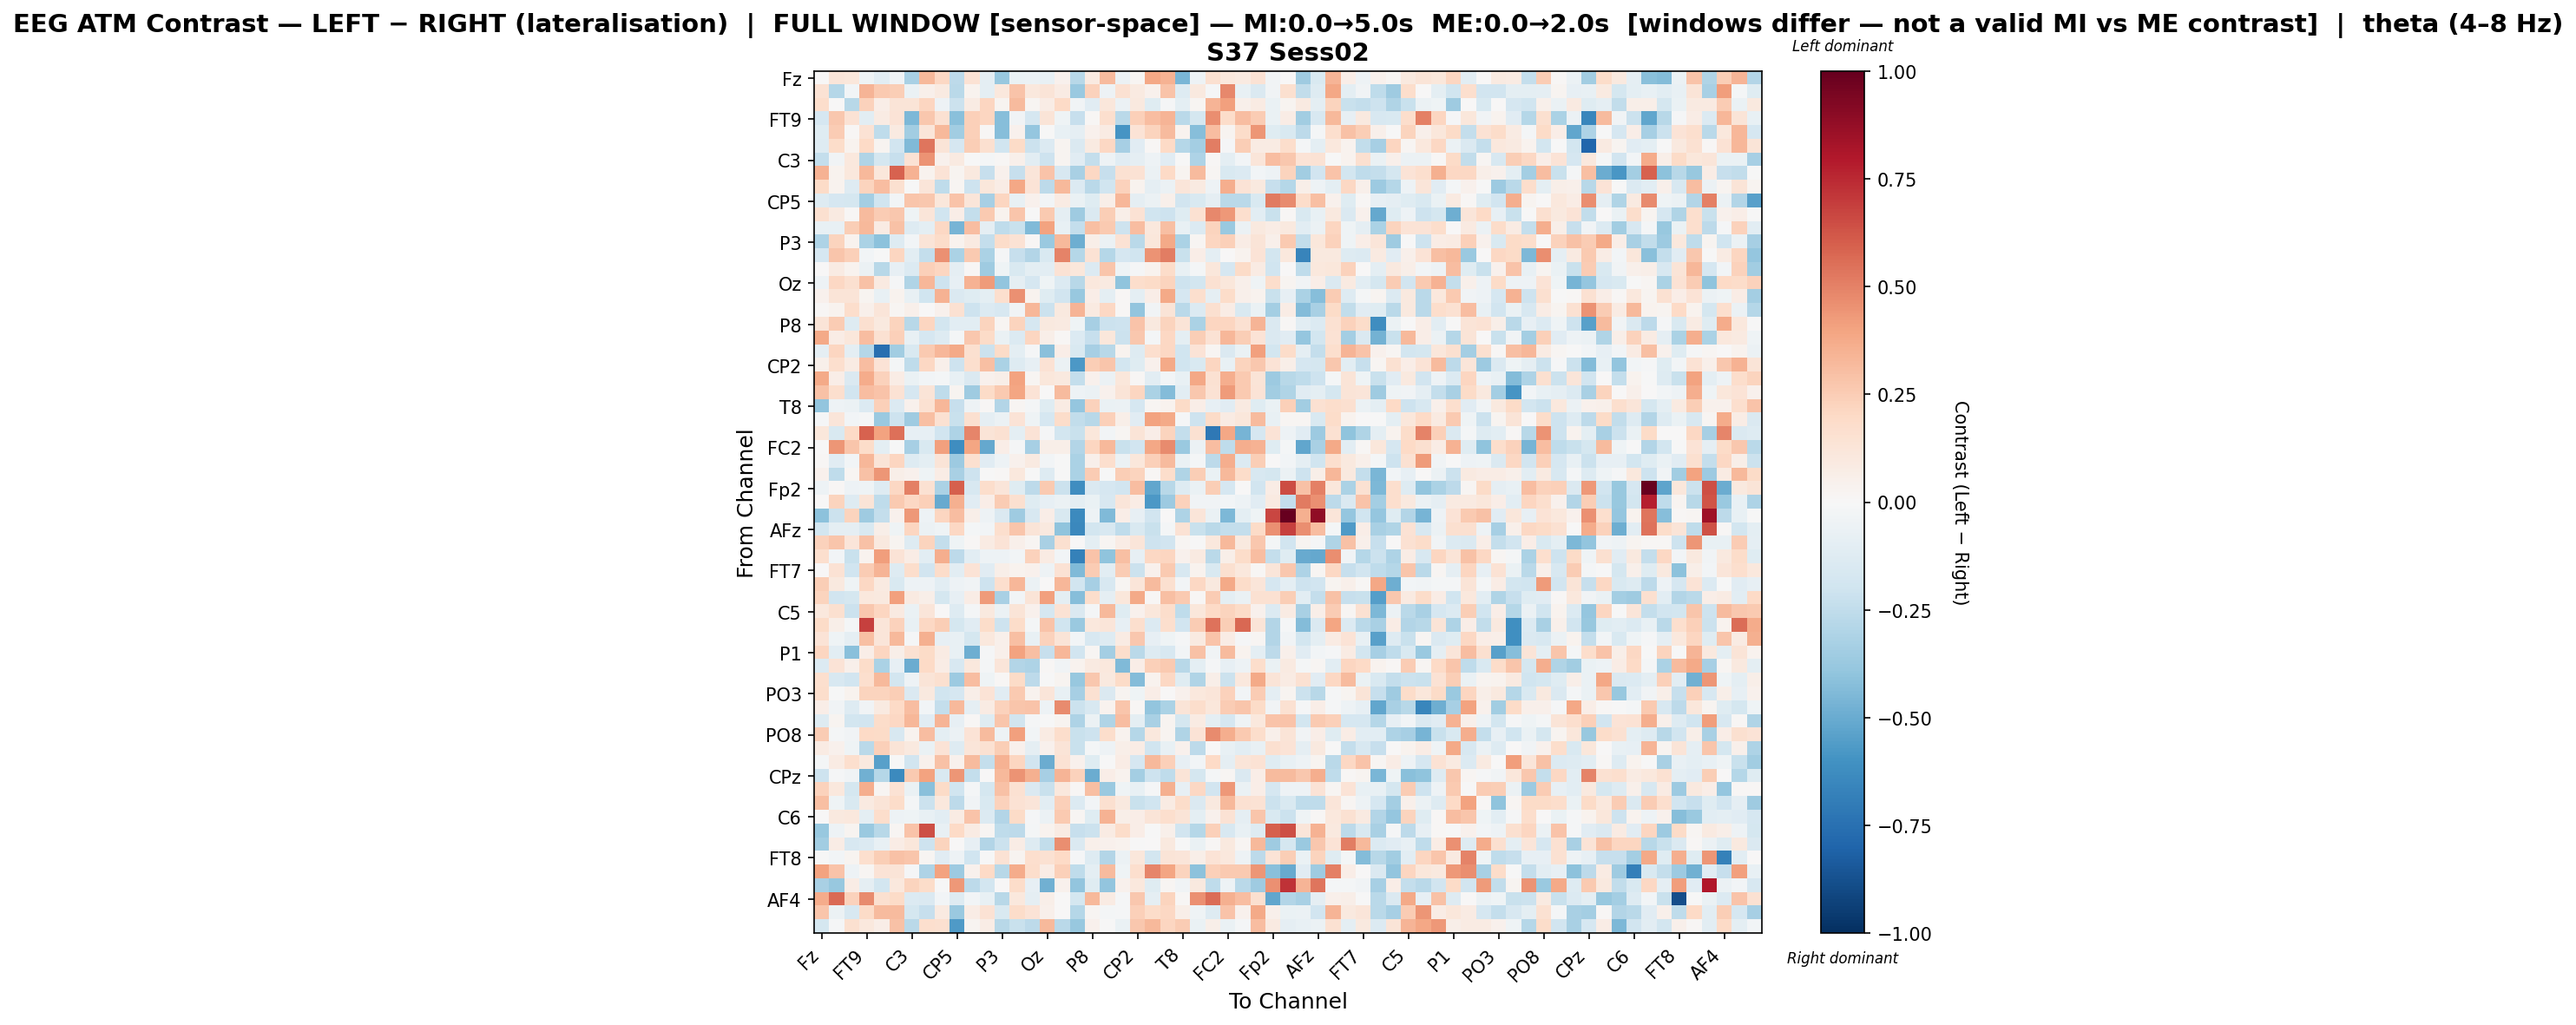

The data file committed next to this chart (first rows):
, Fz, F3, F7, FT9, FC5, FC1, C3, T7, TP9, CP5, CP1, Pz, P3, P7, O1, Oz, O2, P4, P8, TP10, CP6, CP2, Cz
Fz, 0.006202, 0.1231, 0.1112, -0.04315, -0.1027, -0.03903, -0.3271, 0.3241, 0.2074, -0.2632, 0.1426, -0.09561, -0.3784, -0.06741, -0.05729, -0.07348, 0.04078, -0.2743, 0.09221, 0.3172, -0.0596, 0.01743, 0.3846
F3, 0.1446, -0.2843, -0.02465, 0.339, 0.2594, 0.247, -0.06392, 0.04839, 0.08964, -0.2675, 0.03896, -0.09606, 0.1027, 0.2847, 0.1056, 0.1318, 0.08003, -0.3734, 0.2307, -0.05245, 0.154, 0.08997, 0.04499
F7, 0.1792, 0.006723, -0.2744, 0.2277, 0.06563, 0.1307, 0.1297, 0.2136, -0.05298, -0.2147, 0.08247, 0.2125, 0.0283, 0.3166, 0.01648, 0.07485, 0.2016, -0.03781, -0.1158, 0.1127, -0.0608, 0.09761, -0.1187
FT9, -0.1701, 0.2728, 0.1422, -0.103, 0.079, 0.138, -0.4521, 0.2722, 0.1487, -0.4211, 0.242, 0.2186, -0.4251, -0.03812, -0.1695, 0.1327, -0.04049, -0.23, 0.01055, 0.1718, -0.2661, 0.237, 0.3098
FC5, -0.1176, 0.251, 0.01104, 0.1438, -0.2517, 0.09095, -0.3497, 0.1246, 0.3214, -0.35, 0.2418, 0.009213, -0.4223, 0.04671, -0.3854, -0.004751, -0.07435, -0.09368, 0.0419, 0.08071, -0.5916, 0.1348, 0.225
FC1, -0.1272, 0.1873, 0.03296, 0.2006, 0.02662, -0.1919, -0.4413, 0.5334, 0.1284, -0.1662, 0.2496, 0.1628, -0.2016, 0.1902, -0.2177, -0.1362, 0.02768, -0.1467, 0.09286, 0.208, -0.3314, -0.1102, 0.01404
C3, -0.241, -0.03297, 0.106, -0.3001, -0.1742, -0.2299, 0.1436, 0.4454, 0.0438, 0.08648, -0.004294, -0.02321, 0.01122, 0.04731, -0.1034, -0.2043, 0.02575, -0.1167, -0.2407, -0.05, -0.1159, -0.08783, -0.0494
T7, 0.3439, 0.03325, 0.1061, 0.3278, 0.1116, 0.5913, 0.3482, 0.03404, 0.139, 0.02671, 0.1013, -0.2276, 0.04565, -0.2278, 0.1242, 0.282, -0.1631, -0.3257, 0.2039, -0.2279, 0.152, 0.1471, -0.05919
TP9, 0.1885, 0.03356, -0.1262, 0.2204, 0.309, 0.158, -0.007247, 0.1227, -0.2526, 0.01678, -0.2036, 0.1143, 0.07467, 0.3882, 0.1401, -0.2602, 0.3243, -0.1388, -0.2672, -0.2018, 0.23, 0.03754, -0.08737
CP5, -0.1316, -0.1674, -0.1765, -0.3433, -0.1969, -0.02667, 0.2812, 0.2716, 0.1133, 0.2848, 0.1248, -0.3314, 0.2184, -0.07444, 0.04353, -0.03049, 0.08196, -0.06381, -0.1243, 0.05615, 0.3322, -0.09342, -0.06174
CP1, 0.1599, 0.08735, 0.0122, 0.3138, 0.2559, 0.2671, -0.04022, 0.1241, -0.1995, 0.06934, -0.2379, 0.2623, 0.03233, 0.2779, -0.00467, 0.2599, -0.08621, -0.3522, -0.1465, 0.2489, 0.0573, 0.1447, -0.1964
Pz, -0.07538, -0.0734, 0.2463, 0.3223, 0.08081, 0.291, -0.1305, -0.0974, 0.2051, -0.4652, 0.3056, -0.09201, -0.257, -0.2222, -0.4411, 0.3995, -0.07778, -0.2365, 0.2982, 0.2584, -0.2053, 0.3123, 0.1074
P3, -0.307, 0.2242, 0.03761, -0.314, -0.4119, -0.1322, -0.03075, 0.1304, 0.1827, 0.0389, 0.0911, -0.2359, 0.1862, 0.1425, 0.008614, -0.3712, 0.3243, -0.4853, 0.05839, -0.05666, 0.1456, -0.2725, 0.1104
P7, -0.171, 0.2743, 0.2401, -0.02921, -0.001686, 0.2154, -0.1087, -0.2358, 0.4586, -0.3126, 0.2598, -0.3167, -0.01345, -0.2327, -0.292, -0.1531, 0.497, -0.2843, 0.1427, -0.2855, -0.1686, -0.2015, 0.4458
O1, 0.002643, 0.0795, 0.03495, -0.05962, -0.2755, -0.08024, -0.1365, 0.2377, 0.2142, -0.08968, 0.01272, -0.3534, -0.04052, -0.1526, -0.09593, -0.1029, 0.1479, 0.1165, -0.1331, 0.2807, -0.04576, -0.01505, 0.03617
Oz, -0.04966, 0.2039, 0.1601, 0.2917, 0.09162, -0.0138, -0.3022, 0.329, -0.2066, -0.08204, 0.3501, 0.4252, -0.3955, -0.09119, -0.1648, -0.04529, -0.1351, -0.2774, 0.1094, 0.09251, -0.4006, 0.1746, 0.1945
O2, 0.0454, 0.1301, 0.1271, 0.02488, -0.07507, 0.03529, -0.0773, -0.1991, 0.3514, -0.1453, -0.1223, -0.09882, 0.1675, 0.458, 0.03636, -0.1244, -0.1931, -0.3799, 0.0635, -0.09561, 0.01138, -0.09596, 0.06994
P4, 0.01215, 0.03589, 0.1745, 0.05272, 0.1243, 0.02073, 0.04923, 0.002153, 0.04438, 0.1557, -0.2109, -0.14, -0.1593, -0.03736, 0.3343, -0.2113, 0.09714, 0.3375, 0.08921, 0.2048, 0.01104, -0.3922, -0.03794
P8, 0.1327, 0.2556, -0.1271, 0.1597, 0.09771, 0.2248, -0.2736, 0.2178, -0.181, -0.1074, -0.1082, 0.2194, 0.01829, 0.224, -0.165, 0.09599, 0.09342, -0.04071, -0.3338, -0.2151, -0.2096, 0.283, 0.09616
TP10, 0.3787, 0.07232, 0.1117, 0.3083, 0.1531, 0.2408, -0.07507, -0.1682, -0.129, -0.01801, 0.2725, 0.1895, -0.06971, -0.1367, 0.2127, 0.05881, 0.01328, -0.1349, -0.23, 0.1132, -0.2185, 0.2696, -0.01983
CP6, -0.08917, 0.2161, -0.09622, -0.2832, -0.7538, -0.3439, -0.1495, 0.2645, 0.3326, 0.3778, 0.1639, -0.2157, 0.1942, -0.0991, -0.01192, -0.415, 0.0642, -0.1539, -0.3331, -0.274, 0.03213, -0.1259, 0.1689
CP2, 0.04889, 0.1685, 0.08337, 0.3067, 0.1336, -0.01998, -0.2518, 0.2091, 0.05337, -0.2094, 0.1656, 0.3044, -0.3142, -0.1284, -0.07976, 0.1468, -0.05714, -0.5759, 0.2461, 0.2801, -0.1823, -0.1196, 0.04093
Cz, 0.3777, 0.06661, -0.1474, 0.3742, 0.2268, 0.07111, -0.06368, -0.02848, -0.01958, -0.07525, -0.1483, 0.04426, 0.05856, 0.4, 0.02001, 0.1155, 0.09982, -0.2353, 0.04549, -0.05956, 0.1124, 0.01346, -0.1043
C4, 0.2912, 0.1661, -0.1924, 0.3066, 0.2887, 0.1473, -0.1691, 0.1297, -0.2529, 0.02499, -0.3521, 0.192, 0.2635, 0.3913, 0.1371, 0.00125, 0.3147, -0.04972, -0.05951, 0.04391, 0.1268, 0.2183, -0.3154
T8, -0.3951, -0.05322, -0.06176, -0.1373, 0.2367, -0.1404, 0.04446, 0.1542, 0.3293, -0.233, -0.05388, 0.01321, -0.2894, 0.02055, -0.02173, -0.1194, 0.08465, -0.3871, 0.2312, -0.06893, -0.06206, -0.1663, 0.01636
FT10, -0.01494, 0.1176, -0.02375, -0.008693, -0.3691, -0.2048, -0.3534, 0.3045, 0.1558, -0.2192, 0.1639, -0.09312, -0.05781, 0.1334, -0.04328, -0.1687, 0.1851, -0.2432, -0.2777, 0.2386, 0.06177, -0.1146, 0.4035
FC6, 0.1151, -0.154, 0.2023, 0.5934, 0.402, 0.5502, -0.08334, -0.08223, -0.1934, -0.3105, 0.492, 0.1254, 0.1531, -0.09935, 0.1341, -0.00815, -0.1834, -0.226, 0.1137, -0.02361, 0.0191, 0.1251, 0.06677
FC2, 0.005279, 0.438, 0.281, 0.1834, -0.09576, -0.006764, -0.3312, -0.1525, 0.4089, -0.6202, 0.3914, -0.5108, 0.06535, -0.0156, -0.3319, 0.05832, 0.06242, -0.2935, 0.2132, 0.3227, -0.2219, -0.19, 0.3895
F4, 0.01522, -0.1124, -0.02456, 0.3299, 0.131, 0.2152, -0.1301, -0.0967, 0.1324, -0.3634, 0.1597, -0.1154, -0.05129, 0.04065, 0.08857, -0.03059, -0.007446, -0.3133, 0.05141, 0.1657, -0.06164, 0.1156, 0.2411
F8, 0.04436, -0.2505, 0.01707, 0.2937, 0.4408, 0.05492, 0.04619, -0.04509, 0.07055, -0.3232, -0.2046, -0.005074, 0.01212, 0.1085, -2.1310977705313806e-06, -0.1271, -0.005794, -0.3159, 0.2521, -0.0005763, 0.2451, 0.2228, 0.01533
Fp2, -0.05095, 0.008447, -0.05234, -0.04014, -0.1311, 0.2068, 0.505, 0.1531, -0.3134, 0.5996, -0.159, 0.1724, 0.1214, -0.1212, -0.2599, 0.2632, -0.2125, -0.62, -0.143, -0.17, -0.1894, 0.3086, -0.5203
AF7, 0.001919, 0.2215, -0.1321, 0.1318, -0.2531, 0.2613, 0.2087, 0.2413, -0.5017, 0.3559, -0.1137, 0.06337, 0.2577, 0.1636, -0.1218, -0.0846, -0.06082, -0.09966, -0.06921, -0.1612, 0.1187, 0.07048, -0.5732
AF3, -0.408, -0.2154, 0.2254, -0.3556, -0.2367, 0.04673, 0.4332, -0.052, 0.2116, 0.3065, 0.05492, -0.0525, -0.1468, -0.358, -0.1619, 0.06686, -0.1551, -0.6337, -0.05314, -0.4399, 0.06342, -0.08387, -0.1939
AFz, -0.1811, -0.09124, -0.09341, -0.1558, 0.05862, -0.03937, 0.2147, -0.06088, -0.04138, 0.2077, -0.01782, -0.03089, 0.168, 0.2792, 0.1272, 0.1002, -0.3996, -0.6412, -0.1829, -0.1614, -0.2542, -0.1562, -0.2207
F1, 0.2309, 0.2743, 0.1232, 0.2934, 0.09788, 0.03091, -0.1312, 0.2259, -0.2391, -0.04114, 0.009699, 0.08198, 0.1385, 0.04937, 0.02251, -0.3235, 0.1619, 0.001183, -0.09696, 0.0161, 0.07074, 0.1234, -0.2042
F5, 0.1646, -0.02558, -0.2237, 0.0346, 0.4156, 0.1396, 0.07093, -0.1023, 0.3614, -0.2601, -0.1035, -0.05138, -0.05191, -0.02772, 0.2309, 0.08307, -0.02492, -0.6752, 0.2837, -0.3989, 0.3023, -0.08249, 0.2096
FT7, 0.006089, 0.1473, -0.2004, 0.256, 0.3389, -0.1317, 0.1742, -0.1884, 0.1861, -0.1064, 0.1334, -0.1104, 0.06004, 0.03332, 0.04061, -0.04829, 0.1459, -0.4409, 0.2531, -0.1064, 0.2537, -0.2165, 0.04195
FC3, 0.243, 0.09619, -0.0413, 0.2083, 0.09001, -0.1524, -0.04886, -0.05234, -0.1045, -0.05164, -0.03903, -0.2046, 0.1652, 0.3341, -0.05683, 0.007003, 0.3338, -0.1913, -0.3355, -0.1579, 0.02154, 0.1243, 0.3159
C1, 0.2193, -0.1947, -0.175, 0.1091, 0.09923, 0.4121, 0.0936, 0.06217, -0.176, -0.08083, 0.07376, 0.4261, -0.3265, -0.02684, 0.1269, 0.4085, -0.1001, -0.4231, 0.1766, -0.09166, 0.1098, 0.381, 0.01352
C5, 0.1048, 0.16, -0.2122, 0.2677, 0.2185, 0.09265, -0.06271, 0.1216, 0.0006962, -0.1328, -0.01653, 0.09916, -0.06211, 0.1254, 0.0397, -0.1681, 0.1407, -0.143, -0.01892, 0.3207, -0.1188, 0.04608, 0.1117
TP7, 0.1877, 0.05589, -0.01945, 0.6837, 0.1233, 0.2272, -0.07389, 0.2035, 0.248, -0.1747, -0.117, 0.1839, -0.2042, 0.1856, -0.02136, 0.2889, -0.2029, -0.3735, 0.1032, 0.1197, -0.08288, 0.171, -0.1342
CP3, 0.1346, -0.04382, -0.08858, 0.302, 0.1196, 0.3224, -0.008951, 0.3541, -0.08188, -0.07079, -0.1742, 0.102, 0.04926, 0.2984, -0.07278, 0.2301, 0.1316, -0.02736, -0.163, -0.1288, 0.08496, 0.2672, -0.07933
P1, 0.2155, -0.1084, -0.4165, 0.06727, 0.2129, 0.05982, 0.1518, 0.1908, 0.07891, -0.07374, -0.4884, -0.01278, 0.05088, 0.3995, 0.3027, -0.2308, 0.3345, -0.1937, 0.02036, -0.3375, 0.1746, -0.2723, -0.1317
P5, -0.1404, 0.1355, 0.04904, 0.1856, -0.3138, -0.08145, -0.4926, 0.2017, 0.07367, -0.1592, 0.1091, -0.02061, 0.1186, -0.2932, -0.3104, 0.008911, -0.03357, 0.03828, 0.08728, 0.1073, -0.4375, 0.06529, 0.2384
PO7, 0.1709, -0.1585, -0.1923, 0.1661, 0.3208, -0.1844, -0.05436, 0.1255, 0.1586, -0.3643, 0.3107, -0.04118, 0.009588, 0.1942, -0.2624, -0.003142, 0.02722, -0.3805, 0.2733, 0.1008, 0.1903, -0.4337, 0.03284
PO3, 0.1789, -0.0008205, 0.03368, 0.2207, 0.2251, 0.248, -0.1451, 0.09705, -0.2023, -0.1663, 0.06091, 0.1386, -0.1097, 0.258, 0.03388, 0.1216, -0.07412, -0.3315, 0.1501, -0.1471, 0.02512, -0.04171, 0.06432
POz, 0.06542, -0.03466, -0.1296, -0.03231, 0.087, 0.1956, 0.3097, -0.02948, -0.2371, 0.321, -0.0914, 0.07854, 0.2295, 0.2773, 0.2852, -0.05463, 0.4705, -0.2112, -0.159, 0.03745, 0.2798, 0.008782, -0.3943
PO4, -0.1307, 0.02985, -0.183, -0.1933, 0.1804, 0.2057, 0.3301, -0.112, 0.3426, -0.08031, 0.01235, -0.1223, 0.2749, -0.1915, -0.01223, -0.006601, 0.02916, -0.3065, -0.05887, -0.3006, 0.3113, -0.09433, -0.3212
PO8, 0.256, -0.01686, -0.03876, 0.1977, 0.1951, -0.1603, 0.03681, 0.3047, -0.1003, -0.05561, 0.1387, 0.3202, -0.04959, 0.4072, -0.02398, 0.08568, 0.1787, -0.2189, -0.205, 0.1761, 0.03376, -0.2841, 0.106
P6, 0.07974, 0.046, -0.03982, -0.2713, 0.242, 0.1316, 0.09948, -0.06735, 0.1402, -0.1285, 0.1182, 0.1539, 0.2458, 0.0466, -0.08805, 0.04322, 0.1257, -0.2207, -0.02072, -0.05077, 0.05781, 0.07094, -0.2011
P2, -0.01737, 0.08483, 0.1702, 0.09723, -0.5442, -0.006235, -0.1918, 0.04577, 0.296, 0.04164, 0.3203, -0.2346, 0.3486, 0.2183, -0.1878, -0.4972, 0.143, 0.04357, -0.1203, -0.002475, 0.07675, -0.165, 0.324
CPz, -0.2034, -0.01474, -0.03874, -0.4808, -0.2885, -0.6392, 0.2654, 0.406, -0.1499, 0.4419, -0.2353, 0.005521, 0.3249, 0.4478, 0.3535, -0.3331, 0.3396, 0.2269, -0.494, 0.06624, 0.0365, -0.3377, -0.2069
CP4, 0.2305, 0.1074, -0.1792, 0.3629, 0.02178, 0.142, -0.06467, -0.4173, 0.1922, -0.2016, -0.02232, -0.1765, 0.2929, 0.1525, -0.1443, -0.2211, 0.1042, 0.0105, 0.2995, -0.3702, -0.04446, -0.07453, -0.01338
TP8, 0.3019, -0.0423, -0.1485, 0.09238, 0.1271, 0.1875, -0.01757, -0.2155, 0.1059, -0.2619, -0.03857, -0.1503, 0.2293, 0.1421, 0.1193, -0.1019, 0.2385, -0.1389, -0.02585, 0.1569, 0.09448, -0.2193, -0.2023
C6, 0.006247, 0.09638, 0.1065, -0.09424, 0.1773, -0.04696, -0.0434, -0.07771, -0.1023, 0.08378, 0.2863, -0.1382, -0.29, 0.1877, -0.008759, -0.0605, 0.2582, 0.01865, -0.1247, 0.3504, 0.05836, 0.06285, 0.1272
C2, -0.3813, -0.05176, 0.02386, -0.3737, -0.276, 0.01728, 0.2867, 0.6408, -0.07179, 0.1966, 0.08296, 0.02045, -0.2551, -0.2635, -0.02154, 0.0374, 0.08154, -0.2327, -0.2117, 0.08153, 0.1829, 0.06507, -0.004116
FC4, -0.3482, 0.07231, -0.1581, -0.139, -0.0762, 0.07278, 0.1157, -0.2071, 0.2214, 0.005513, -0.08272, -0.2897, -0.2135, 0.07691, -0.1307, -0.2432, 0.4654, -0.1484, 0.05315, 0.04533, 0.03589, -0.002113, 0.006935
FT8, -0.006524, -0.02947, 0.02913, 0.1711, 0.2439, 0.2959, 0.2789, 0.01718, -0.1145, -0.05141, -0.1995, -0.007508, 0.1411, 0.02675, 0.1653, 0.1503, 0.1966, -0.008311, -0.1322, -0.2942, -0.05775, 0.1144, -0.1861
F6, 0.4019, 0.2867, -0.05308, 0.0168, 0.1334, 0.1257, -0.01387, -0.3113, 0.402, -0.3624, 0.04328, 0.1974, -0.2736, 0.3716, 0.1792, 0.07802, 0.2385, -0.2507, -0.09698, 0.3156, -0.04197, 0.1648, 0.4873
AF8, -0.3275, -0.3827, 0.07656, -0.089, -0.186, 0.105, 0.22, 0.1832, -0.005669, 0.4343, -0.2627, -0.1842, 0.004594, 0.1865, -0.08024, -0.481, 0.04254, -0.3975, -0.1236, -0.397, 0.04299, 0.107, -0.1199
... 3 more rows
